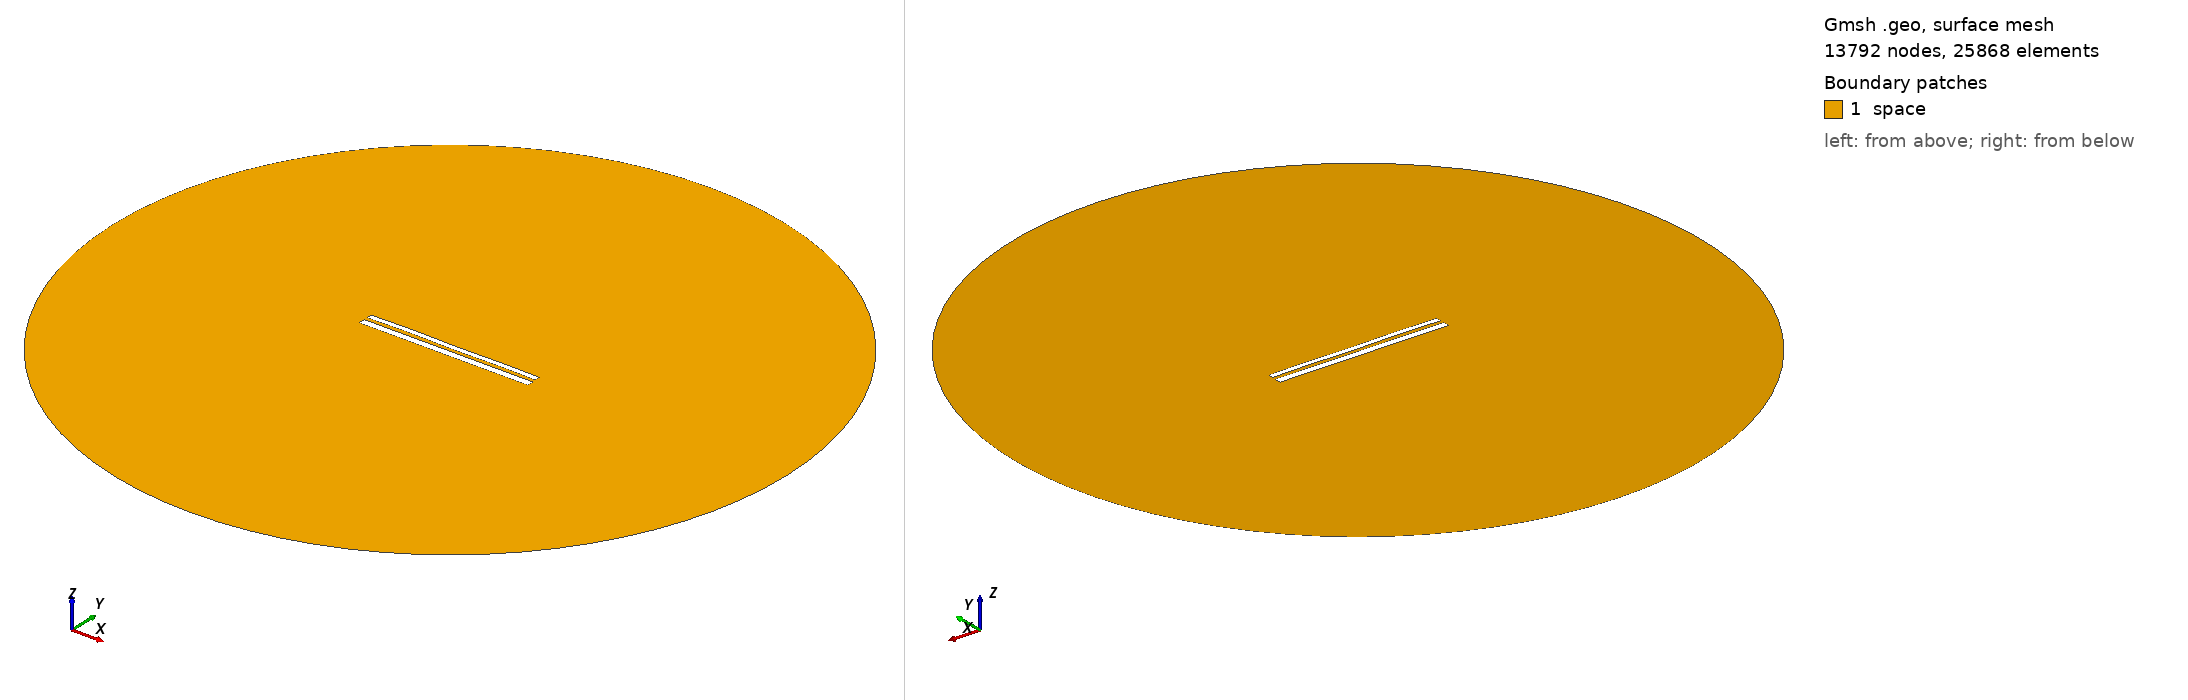

Gmsh geometry script, surface-meshed: 13792 nodes, 25868 surface elements. Boundary patches (legend numbers): 1 space. Left view from above one corner, right view from below the opposite corner. Legend entries are the model's physical surfaces. The drawing asked Gmsh for element sizes between 1% and 20% of the model's largest extent; the script's own settings can give other sizes.

=== 10470.geo (drawn) ===
//---------------------------------------
// Geometry kernel
//---------------------------------------

SetFactory("OpenCASCADE");



//---------------------------------------
// Parameters of the geometry
//---------------------------------------

// Overetch of the upper plate
overetch = 0.375;

// Distance between the plates
distance = 1.75;

// Discretization over the x axis (for the deformation)
nx = 50; 

// Length of the plate
L = 100 - overetch; 

// Number of modes
n = 4; 

// 1st mode coefficient
coeff(1) = 0.07499999999999998;
beta(1) = 0.596864 * 3.1415926535 / L;

// 2nd mode coefficient
coeff(2) = 0.07499999999999998;
beta(2) = 1.49418 * 3.1415926535 / L;

// 3rd mode coefficient
coeff(3) = 0.07499999999999998;
beta(3) = 2.50025 * 3.1415926535 / L;

// 4th mode coefficient
coeff(4) = 0.15;
beta(4) = 3.49999 * 3.1415926535 / L;



//---------------------------------------
// Upper plate (deformed rectangle)
//---------------------------------------

// Coordiantes of the upper plate
xmin = -50;
xmax = 50 - overetch;

// Height of the upper plate
yheight = 4 - 2 * overetch;

// Indexes of the points
UpperID[] = {};
LowerID[] = {};
LeftID[] = {};
RightID[] = {};

// Point index
p = 1;

// Horizontal edges
For i In {1:nx}
    x = xmin + (i-1)*(xmax - xmin)/(nx-1);

    y_bottom = distance / 2 + overetch;
    For j In {1:n}
        C = (Cosh(beta(j)*L) + Cos(beta(j)*L)) / (Sinh(beta(j)*L) + Sin(beta(j)*L));
        y_bottom  = y_bottom + coeff(j) * (Cosh(beta(j)*(x+50)) - Cos(beta(j)*(x+50)) - C * (Sinh(beta(j)*(x+50)) - Sin(beta(j)*(x+50))));
    EndFor

    y_top = y_bottom + yheight;

    Point(p) = {x, y_top, 0, 1.0};
    UpperID[i] = p;
    p = p + 1;

    Point(p) = {x, y_bottom, 0, 1.0};
    LowerID[i] = p;
    p = p + 1;
EndFor

// Create point lists
UpperPts[] = {}; LowerPts[] = {};
For i In {1:nx}
  UpperPts[] += {UpperID[i]};
  LowerPts[] += {LowerID[i]};
EndFor

// Build splines
Spline(1) = {UpperPts[]};
Spline(2) = {LowerPts[]};
Line(3) = {LowerPts[nx-1], UpperPts[nx-1]};
Line(4) = {LowerPts[0], UpperPts[0]};

// Build the plane surface
Curve Loop(1) = {2, 3, -1, -4};
Plane Surface(1) = {1};



//---------------------------------------
// Lower plate (rectangle)
//---------------------------------------

// Vertices
Point(1001) = {-50, -1, 0, 1.0};
Point(1002) = { 50, -1, 0, 1.0};
Point(1003) = { 50,  -5, 0, 1.0};
Point(1004) = {-50,  -5, 0, 1.0};

// Edges
Line(5) = {1001, 1002};
Line(6) = {1002, 1003};
Line(7) = {1003, 1004};
Line(8) = {1004, 1001};

// Plane surface
Line Loop(2) = {5, 6, 7, 8};
Plane Surface(2) = {2}; 



//---------------------------------------
// Outer (fictious) boundary
//---------------------------------------

// Points
Point(1005) = {0, 0, 0};       // Center
Point(1006) = {200, 0, 0};     // Start point
Point(1007) = {0, 200, 0};     // 90 degrees
Point(1008) = {-200, 0, 0};    // 180 degrees
Point(1009) = {0, -200, 0};    // 270 degrees

// Circle arcs (each needs start, center, end)
Circle(9) = {1006, 1005, 1007};
Circle(10) = {1007, 1005, 1008};
Circle(11) = {1008, 1005, 1009};
Circle(12) = {1009, 1005, 1006};

// Plane surface for the entire domain
Curve Loop(3) = {9, 10, 11, 12};
Surface(3) = {3};

// Subtract the plates from the whole domain to obtain the actual domain where we want to solve the equations
BooleanDifference{ Surface{3}; Delete; }{ Surface{1}; Surface{2}; Delete; }




//---------------------------------------
// Transfinite Lines/Curves
//---------------------------------------

// Set the number of points on the boundaries
r = 7;

// Plates
Transfinite Curve {1, 2} = 50*r Using Progression 1;
Transfinite Curve {3, 4} = 2*r Using Progression 1;
Transfinite Line {5, 7} = 50*r Using Progression 1;
Transfinite Line {6, 8} = 2*r Using Progression 1;

// Outer boundary
Transfinite Line {9, 10, 11, 12} = 20 Using Progression 1;



//---------------------------------------
// Physical groups
//---------------------------------------                

// Physical curves (boundaries)
Physical Line("force_segment", 10) = {2};
Physical Line("upper_plate", 11) = {1, 3, 4};
Physical Line("lower_plate", 12) = {5, 6, 7, 8};
Physical Line("boundary", 20) = {9, 10, 11, 12};

// Physical Surfaces
Physical Surface("space", 30) = {3};



//---------------------------------------
// 6. Generate the Mesh
//---------------------------------------

// 2D mesh generation
Mesh 2;
